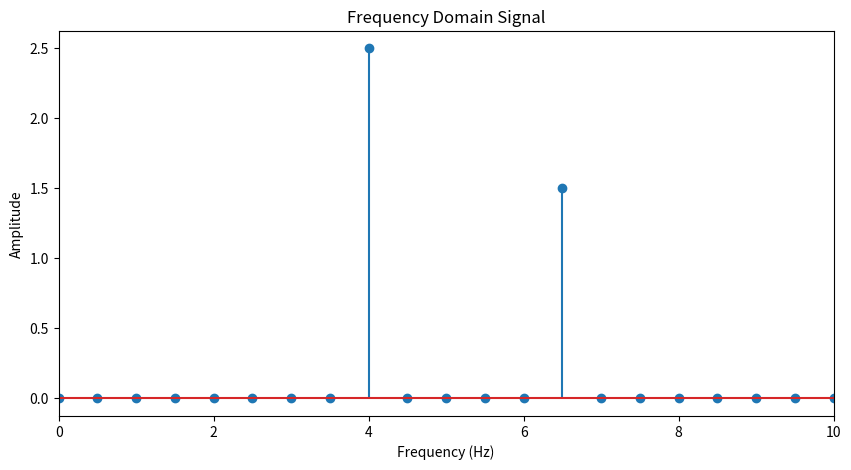

Write Python code to recreate this figure.
import numpy as np
import scipy.fftpack
from matplotlib import pyplot as plt

# 创建信号
srate = 1000   # 采样率 (Hz)
time = np.arange(0., 2., 1 / srate)  # 时间序列
pnts = len(time)  # 时间点数

# 模拟信号：两个不同频率的正弦波叠加
signal = 2.5 * np.sin(2 * np.pi * 4 * time) + 1.5 * np.sin(2 * np.pi * 6.5 * time)

# 傅里叶变换准备
fourTime = np.array(range(0, pnts)) / pnts
fCoefs = np.zeros((len(signal)), dtype=complex)

# 计算傅里叶系数
for fi in range(0, pnts):
    csw = np.exp(-1j * 2 * np.pi * fi * fourTime)  # 复数正弦波
    fCoefs[fi] = np.sum(np.multiply(signal, csw)) / pnts  # 点积

# 计算幅度
ampls = 2 * np.abs(fCoefs)

# 频率矢量
hz = np.linspace(0, srate / 2, num=int(np.floor(pnts / 2) + 1))

# 绘制频域信号图像
plt.figure(figsize=(10, 5))
plt.stem(hz, ampls[range(0, len(hz))])
plt.xlabel('Frequency (Hz)')
plt.ylabel('Amplitude')
plt.title('Frequency Domain Signal')
plt.xlim(0, 10)
plt.show()

